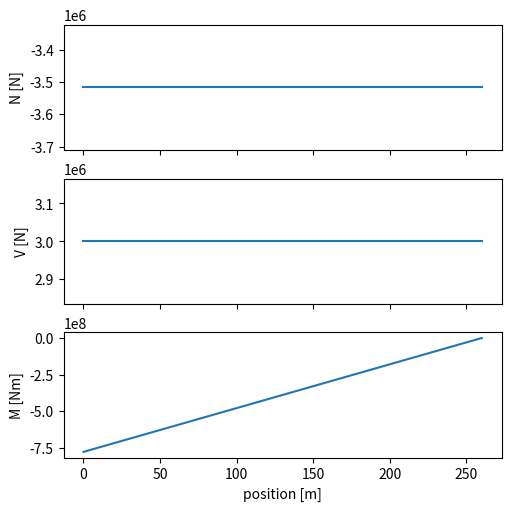

This chart was generated by the following Python code: (Note: this script raises an exception after producing the figure.)
import numpy as np
import matplotlib.pyplot as plt

class Steel():
    def __init__(self):
        self.E = 190e9
        self.rho = 7800
        self.sig_y = 340e6

class Sizing:
    def __init__(self, length,  material):
        '''
        :param length: cylinder length [m]
        :param material: materials object
        '''
        self.L = length
        self.mat = material

    def calc_area(self, t, R_out):
        '''
        :param t: wall thickness [m]
        :return: CS area
        '''
        return 2*np.pi*R_out*t

    def calc_I(self, t, R_out):
        '''
        :param t: thickness [m]
        :param R_out: outer radius [m]
        :return: moment of inertia (thin walled)
        '''
        return np.pi*R_out**3*t

    def axial_thickness(self, axial_force, R_out):
        '''
        :param axial_force: applied axial force (N)
        :param R_out: outer radius [m]
        :return: wall thickness to sustain axial load within sigma_yield
        '''
        t_a = axial_force / (self.mat.sig_y * 2 * np.pi * R_out)
        return t_a

    def bending_thickness(self, point_force, position, R_out):
        '''
        :param point_force: point force magnitude [N]
        :param position: point of application along beam [m]
        :param R_out: outer radius [m]
        :return: t to withstand max bending moment at sigma_yield
        '''
        M = position * point_force
        t_b = M / (np.pi * R_out ** 2 * self.mat.sig_y)
        return t_b

    def calc_mass(self, t, R_out):
        '''
        :param t: wall thickness [m]
        :param R_out: outer radius
        :return: mass [kg]
        '''
        M = self.calc_area(t=t, R_out=R_out)*self.L*self.mat.rho
        return M

    def column_buckling(self, axial_load, R_out, n=0.25):
        '''
        :param axial_load: [N]
        :param R_out: [m]
        :param n: [-]
        :return: thickness
        '''
        t = self.L**2 * axial_load / (np.pi**3 * n * self.mat.E * R_out**3)
        return t


class Single_Tower(Sizing):
    def __init__(self, length, material, M_truss, sum_M_RNA, F_T, mass_0):
        '''
        :param length: [m]
        :param material: object
        :param M_truss: [kg]
        :param sum_M_RNA: total RNA mass, all rotors [kg]
        :param F_T: average thrust force
        :param mass_0: initial condition iterator
        '''
        super().__init__(length=length,  material=material)
        self.M_truss = M_truss
        self.sum_M_RNA = sum_M_RNA
        self.F_T = F_T
        self.M_0 = mass_0

    def sizing_analysis(self, R_array: np.array, tol, SF, verbose = False):
        '''
        :param R_array: array of outer radius values
        :param tol: iter tolerance
        :param SF: safety factor
        :return: [-]
        '''
        mass_arr = []
        Dt_arr = []
        self.F_T *= SF

        M_0 = self.M_0
        M_1 = M_0
        t_axial = t_bending = t_col_buckling = np.infty

        for R in R_array:
            err = np.infty

            while err>tol:
                weight_axial = (self.M_truss + self.sum_M_RNA + M_0) * 9.81
                weight_axial *= 1.35
                t_axial = self.axial_thickness(axial_force=weight_axial, R_out=R)
                t_bending = self.bending_thickness(point_force=self.F_T, position=self.L, R_out=R)
                'SAFETY FACTOR SF ONLY ON THRUST FORCE'
                t_col_buckling = self.column_buckling(axial_load=(self.M_truss + self.sum_M_RNA +M_0*0)*9.81, R_out=R)

                M_1 = self.calc_mass(t=max(t_axial + t_bending, t_col_buckling), R_out=R)
                err = abs(M_1 - M_0)
                M_0 = M_1

            Dt = 2*R/max(t_axial + t_bending, t_col_buckling)
            Dt_arr.append(Dt)
            mass_arr.append(M_1 + self.M_truss)

            if verbose and 305>Dt>295:
                print(f'R = {R:.4f}, M = {(M_1 + self.M_truss) / 1000:.4f} t, t = {max(t_axial + t_bending, t_col_buckling):.4f}, D/t = {Dt:.4f}')
        return np.array(R_array), np.array(mass_arr), np.array(Dt_arr)


class Platform(Sizing):
    def __init__(self, length, material, M_truss, sum_M_RNA, F_T, mass_0, r_platform, h_truss):
        '''
        :param length: [m]
        :param material: obj
        :param M_truss: [kg]
        :param sum_M_RNA: [kg]
        :param F_T: [N]
        :param mass_0: [kg]
        :param r_platform: radius of platform [m]
        '''
        super().__init__(length=length,  material=material)
        self.M_truss = M_truss
        self.sum_M_RNA = sum_M_RNA
        self.F_T = F_T
        self.M_0 = mass_0
        self.r_platform = r_platform
        self.M_platform = self.mass_platform()
        self.h_truss = h_truss

    def mass_platform(self):
        tp = 0.5
        t_ring = 1
        return  np.pi * self.mat.rho * tp * (self.r_platform ** 2 - (self.r_platform - t_ring) ** 2)

    def sizing_analysis(self, R_array: np.array, tol, SF, verbose=False):
        mass_arr = []
        Dt_arr = []
        self.F_T *= SF

        M_0 = self.M_0
        M_1 = M_0
        t_axial = t_bending = t_col_buckling = np.infty
        'moment due to thrust force'
        M_T = self.F_T *self.h_truss/2

        for R in R_array:
            err = np.infty

            while err>tol:
                'weight (excluding tower self weight)'
                W = (self.M_truss + self.sum_M_RNA + self.M_platform) * 9.81

                'shear force'
                Fplx = T_rated / 4
                'sizing axial force'
                Fplz = (2 * M_T + self.r_platform * W) / (4 * self.r_platform)

                t_axial = self.axial_thickness(axial_force=Fplz, R_out=R)
                t_bending = self.bending_thickness(point_force=Fplx, position=self.L, R_out=R)
                t_col_buckling = self.column_buckling(axial_load=(Fplz +M_0*9.81*0), R_out=R)

                M_1 = self.calc_mass(t=max(t_axial + t_bending, t_col_buckling), R_out=R)
                err = abs(M_1 - M_0)
                M_0 = M_1

            Dt = 2*R/max(t_axial + t_bending, t_col_buckling)
            Dt_arr.append(Dt)
            #print(M_1*4/1000,  self.M_truss/1000,  self.M_platform/1000, (M_1*4 + self.M_truss + self.M_platform) / 1000)
            mass_arr.append(M_1*4 + self.M_truss + self.M_platform)

            if verbose and 305>Dt>295:
                print(f'R = {R:.4f}, M = {(M_1*4 + self.M_truss + self.M_platform) / 1000:.4f} t, t = {max(t_axial + t_bending, t_col_buckling):.4f}, D/t = {Dt:.4f}')
        return np.array(R_array), np.array(mass_arr), np.array(Dt_arr)


class Branches(Sizing):
    def __init__(self, length, material, sum_M_RNA, F_T, N_branch, r_rotor, N_rotor, mass_0=1000):
        super().__init__(length=length,  material=material)
        self.sum_M_RNA = sum_M_RNA
        self.F_T = F_T
        self.M_0 = mass_0
        self.N_branch = N_branch
        self.N_rotor = N_rotor
        self.r_rotor = r_rotor

        self.pos_array = np.array([r_rotor, 3*r_rotor, 5*r_rotor])
        self.T_array = F_T/N_rotor * np.ones(3)
        self.W_array = sum_M_RNA / N_rotor * np.ones(3)

    def _branch_sizing(self, R_branch: np.array, tol, SF,):
        self.F_T *= SF
        M_0 = self.M_0
        M_1 = M_0

        P_max_weight = self.W_array[0]
        P_max_T = self.T_array[0]
        d =  9 * self.r_rotor

        t_bending_T = t_bending_weight = np.infty
        err = np.infty
        while err>tol:
            t_bending_weight = self.bending_thickness(point_force=P_max_weight, position=d, R_out=R_branch)
            t_bending_T = self.bending_thickness(point_force=P_max_T, position=d, R_out=R_branch)

            M_1 = self.calc_mass(t=max(t_bending_T, t_bending_weight), R_out=R_branch)
            err = abs(M_1 - M_0)
            M_0 = M_1

        t = max(t_bending_T, t_bending_weight)
        Dt = 2*R_branch/t

        deflection1 = self.deflection(P_arr=self.W_array, a_arr=self.pos_array, t=t, R_out = R_branch)
        deflection2 = self.deflection(P_arr=self.T_array, a_arr=self.pos_array, t=t, R_out=R_branch)
        deflection = max(deflection1, deflection2)

        return self.N_branch*M_1, Dt, max(t_bending_T, t_bending_weight), deflection

    def deflection(self, P_arr, a_arr, t, R_out):
        return np.sum(P_arr*a_arr**2 / (6*self.mat.E*self.calc_I(t=t, R_out=R_out))* (3*self.L-a_arr))


class Branch_Tower(Sizing):
    def __init__(self, length, material, sum_M_RNA, F_T, Branches: Branches, h_truss, mass_0=1000):
        super().__init__(length=length,  material=material)
        self.sum_M_RNA = sum_M_RNA
        self.F_T = F_T
        self.M_0 = mass_0
        self.Branches = Branches
        self.h_truss = h_truss

    def sizing_analysis(self, R_tow_array: np.array, R_branch_array, tol, SF, verbose=False):
        self.F_T *= SF
        mass_arr = []
        Dt_arr_tow = []
        Dt_arr_branch = []

        M_0 = self.M_0
        M_1 = M_0
        t_axial = t_bending = t_col_buckling = branches_mass = np.infty
        Dt_branch=0
        for Rt in R_tow_array:
            for Rb in R_branch_array:
                err = np.infty

                while err>tol:
                    branches_mass, Dt_branch, tb, deflection = self.Branches._branch_sizing(R_branch = Rb, tol=100, SF=SF)
                    weight = ( self.sum_M_RNA + branches_mass) * 9.81

                    t_axial = self.axial_thickness(axial_force=weight, R_out=Rt)
                    t_bending = self.bending_thickness(point_force=self.F_T , position=self.L-self.h_truss/2, R_out=Rt)
                    t_col_buckling = self.column_buckling(axial_load=( self.sum_M_RNA + branches_mass) * 9.81, R_out=Rt)

                    M_1 = self.calc_mass(t=max(t_axial + t_bending, t_col_buckling), R_out=Rt)
                    err = abs(M_1 - M_0)
                    M_0 = M_1

                t = max(t_axial + t_bending, t_col_buckling)
                Dt = 2*Rt/t
                Dt_arr_tow.append(Dt)
                Dt_arr_branch.append(Dt_branch)
                mass_arr.append(M_1 + branches_mass)

                if verbose and 305>Dt>295 and 305>Dt_branch>295:
                    print(f'Rt = {Rt:.4f}, Rb={Rb:.4f}, M = {(M_1 + branches_mass) / 1000:.4f} t, tt = {max(t_axial + t_bending, t_col_buckling):.4f}, '
                          f'tb={tb:.4f}, D/t_t = {Dt:.4f}, D/t_b = {Dt_branch:.4f}, delta={deflection:.4f}')
        return np.array(R_tow_array), np.array(R_branch_array), np.array(mass_arr), np.array(Dt_arr_tow), np.array(Dt_arr_branch)


def plot_analysis(Rs, ts, Ms, label: str, limit=300):
    fig, ax1 = plt.subplots()
    ax1.plot(Rs, Ms/1000, label=label)
    ax1.set_xlabel('radius (R) [m]')
    ax1.set_ylabel('mass  [tonnes]')

    ax2 = ax1.twinx()
    ax2.plot(Rs, ts, color='green', label='D/t')
    ax2.plot(Rs, np.ones_like(Rs)*limit, linestyle='--', color='green',label='D/t limit')
    ax2.set_ylabel('D/t')
    fig.legend()
    plt.show()


def NVM_diagram_tower(end_points, F_T, W, h):
    fig, axs = plt.subplots(3, 1, figsize=(5, 5), sharex=True, layout='constrained')
    ylabels = ['N [N]', 'V [N]', 'M [Nm]']

    axs[0].plot(end_points, -W * np.ones(2))
    axs[1].plot(end_points, F_T*np.ones(2))
    axs[2].plot(end_points, [-F_T*h, 0])

    for idx, ax in enumerate(axs):
        ax.set_ylabel(ylabels[idx])
    axs[2].set_xlabel('position [m]')
    plt.show()


if __name__ == '__main__':



    R_rot = 29.6  # [m]
    D_rot = 2 * R_rot
    N_rot = 33

    V_infty = 10
    P_rated = 30e6
    T_rated = P_rated / V_infty
    print(T_rated/1e6)
    T_perR = T_rated / N_rot

    M_truss = 2235959.595 #[kg]
    sum_RNA = 1280085.241 # [kg]
    max_depth = 60 # [m]
    frame_height = 350 # [m]
    clearance_height = 25 # [m]




    h_single = max_depth + clearance_height + frame_height/2
    NVM_diagram_tower(end_points=[0, h_single], F_T=T_rated, W=sum_RNA + M_truss, h=h_single)
    #print(h_single, M_truss/1000, 5029-2236, T_rated/(9.81*5000e3), 1/0.06)

    single_tower = Single_Tower(length=h_single, material=Steel(), M_truss = M_truss, sum_M_RNA=sum_RNA, F_T=T_rated, mass_0=2000e3,)
    Rs1, Ms1, ts1 = single_tower.sizing_analysis(R_array=np.linspace(3., 10, 300), tol=50, SF=1.5, verbose=True)

    h_platform = max_depth + clearance_height
    platform = Platform(length=h_platform, material=Steel(), M_truss=M_truss, sum_M_RNA=sum_RNA, F_T=T_rated, mass_0=2000e3, r_platform=100, h_truss=frame_height)
    Rs2, Ms2, ts2 = platform.sizing_analysis(R_array=np.linspace(1., 3., 300), tol=50, SF=1.5, verbose=False)

    L_branch  = 5*R_rot
    h_branch_tow = max_depth + frame_height + clearance_height
    branches = Branches(length=L_branch, material=Steel(), sum_M_RNA=sum_RNA, F_T=T_rated, N_branch=12, r_rotor=R_rot, N_rotor=N_rot)
    branch_tower = Branch_Tower(length=h_branch_tow, material=Steel(), sum_M_RNA=sum_RNA, F_T = T_rated, Branches=branches, h_truss=frame_height)
    R_tower, R_branch, Ms3, ts_tower, ts_branch = branch_tower.sizing_analysis(R_branch_array=np.linspace(.5, 2., 100),
                                                                               R_tow_array=np.linspace(3., 8, 100),
                                                                               tol=50, SF=1.5, verbose=False)




    fig, ax1 = plt.subplots()
    CS = ax1.contourf(R_tower, R_branch, Ms3.reshape(R_tower.size, R_branch.size)/1000, levels=20)
    ax1.set_xlabel(r'$R_{tower}$')
    ax1.set_ylabel(r'$R_{branch}$')
    fig.colorbar(CS, label='Mass [tonnes]')
    ax1.contour(R_tower, R_branch, ts_tower.reshape(R_tower.size, R_branch.size), levels=np.linspace(295, 305, 1), colors='white')
    ax1.contour(R_tower, R_branch, ts_branch.reshape(R_tower.size, R_branch.size),  levels=np.linspace(295, 305, 1), colors='white')
    plt.show()

    plot_analysis(Rs = Rs1, ts=ts1, Ms=Ms1, label='tower+truss')
    plot_analysis(Rs=Rs2, ts=ts2, Ms=Ms2, label='platform+truss')




    t_single = 0.0383
    R_single = 5.74
    E = Steel().E
    print(f'\ndeflection, single = {T_rated * h_single ** 3 / (3 * E * np.pi * R_single ** 3 * t_single)}')


    '''
    fig, ax1 = plt.subplots()
    ax1.plot(Rs1, Ms1/1000, label='Tower+Truss')
    #ax1.plot(Rs2, Ms2/ 1000, label='Platform+Truss')
    #plt.plot(Rs3, Ms3 / 1000, label='Branches')
    ax1.set_xlabel('radius (R) [m]')
    ax1.set_ylabel('mass  [tonnes]')

    ax2 = ax1.twinx()
    ax2.plot(Rs1, ts1, color='green', label='D/t')
    ax2.plot(Rs1, np.ones_like(Rs1)*300, linestyle='--', color='green',label='D/t limit')
    fig.legend()
    plt.show()


    plt.plot(Rs1, ts1 , label='Tower+Truss')
    plt.plot(Rs2, ts2, label='Platform+Truss')
    plt.plot(Rs2, np.ones_like(Rs1)*300, linestyle='--', label='D/t limit')
    plt.xlabel('radius (R) [m]')
    plt.ylabel('D/t  [-]')
    plt.ylim([0, 500])
    plt.legend()
    plt.show()
    '''